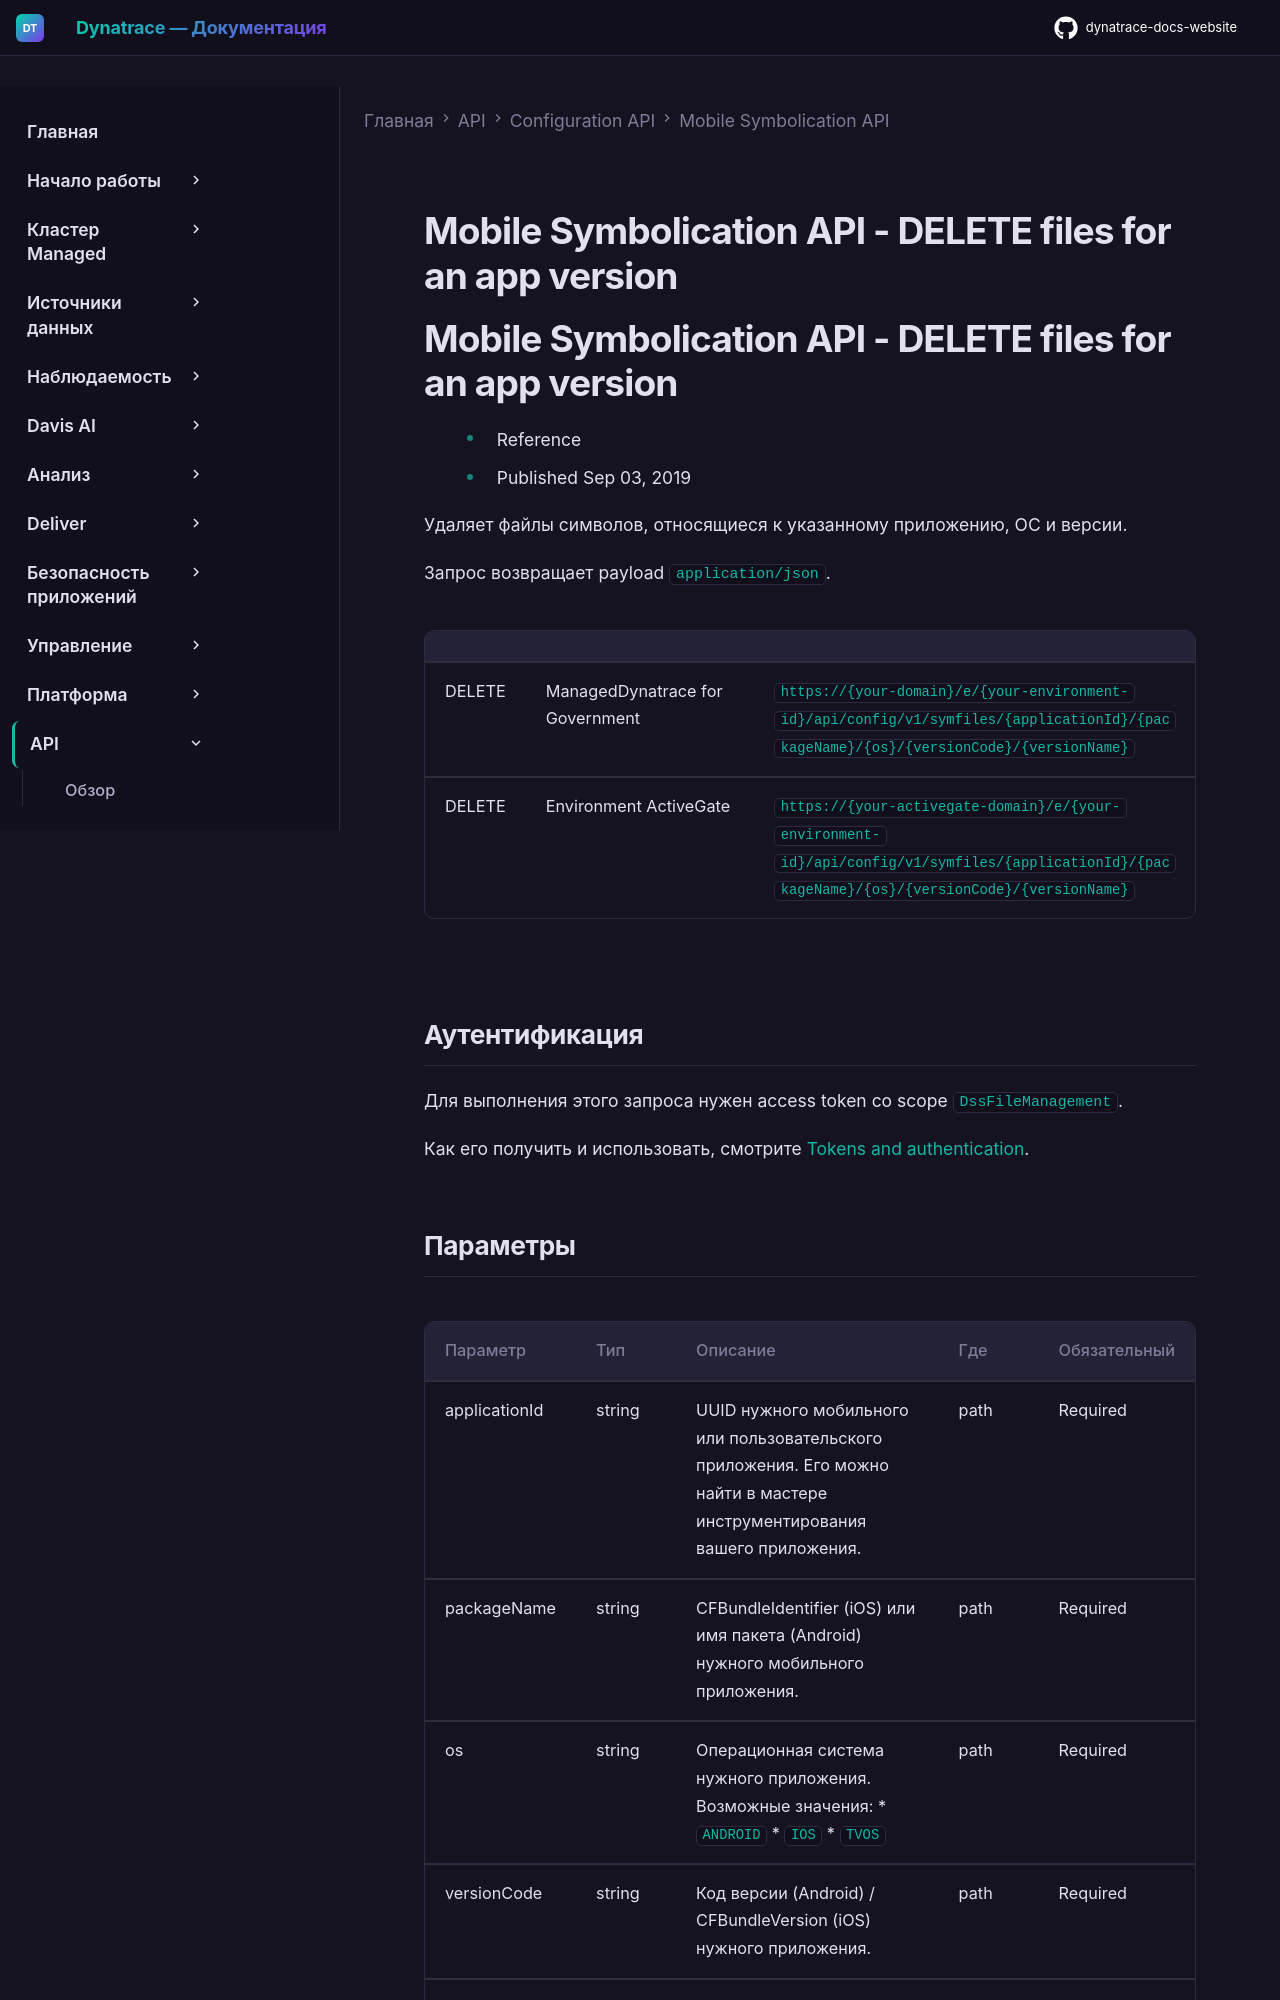

repository: Yerkebulan-Ardabayev/dynatrace-docs-website · page: managed-ru/dynatrace-api/configuration-api/mobile-symbolication-api/del-files-app-version/index.html · generator: mkdocs

---
title: Mobile Symbolication API - DELETE files for an app version
source: https://docs.dynatrace.com/managed/dynatrace-api/configuration-api/mobile-symbolication-api/del-files-app-version
scraped: 2026-05-12T11:19:38.341348
---

# Mobile Symbolication API - DELETE files for an app version

# Mobile Symbolication API - DELETE files for an app version

* Reference
* Published Sep 03, 2019

Удаляет файлы символов, относящиеся к указанному приложению, ОС и версии.

Запрос возвращает payload `application/json`.

|  |  |  |
| --- | --- | --- |
| DELETE | ManagedDynatrace for Government | `https://{your-domain}/e/{your-environment-id}/api/config/v1/symfiles/{applicationId}/{packageName}/{os}/{versionCode}/{versionName}` |
| DELETE | Environment ActiveGate | `https://{your-activegate-domain}/e/{your-environment-id}/api/config/v1/symfiles/{applicationId}/{packageName}/{os}/{versionCode}/{versionName}` |

## Аутентификация

Для выполнения этого запроса нужен access token со scope `DssFileManagement`.

Как его получить и использовать, смотрите [Tokens and authentication](/managed/discover-dynatrace/references/dynatrace-api/basics/dynatrace-api-authentication).
